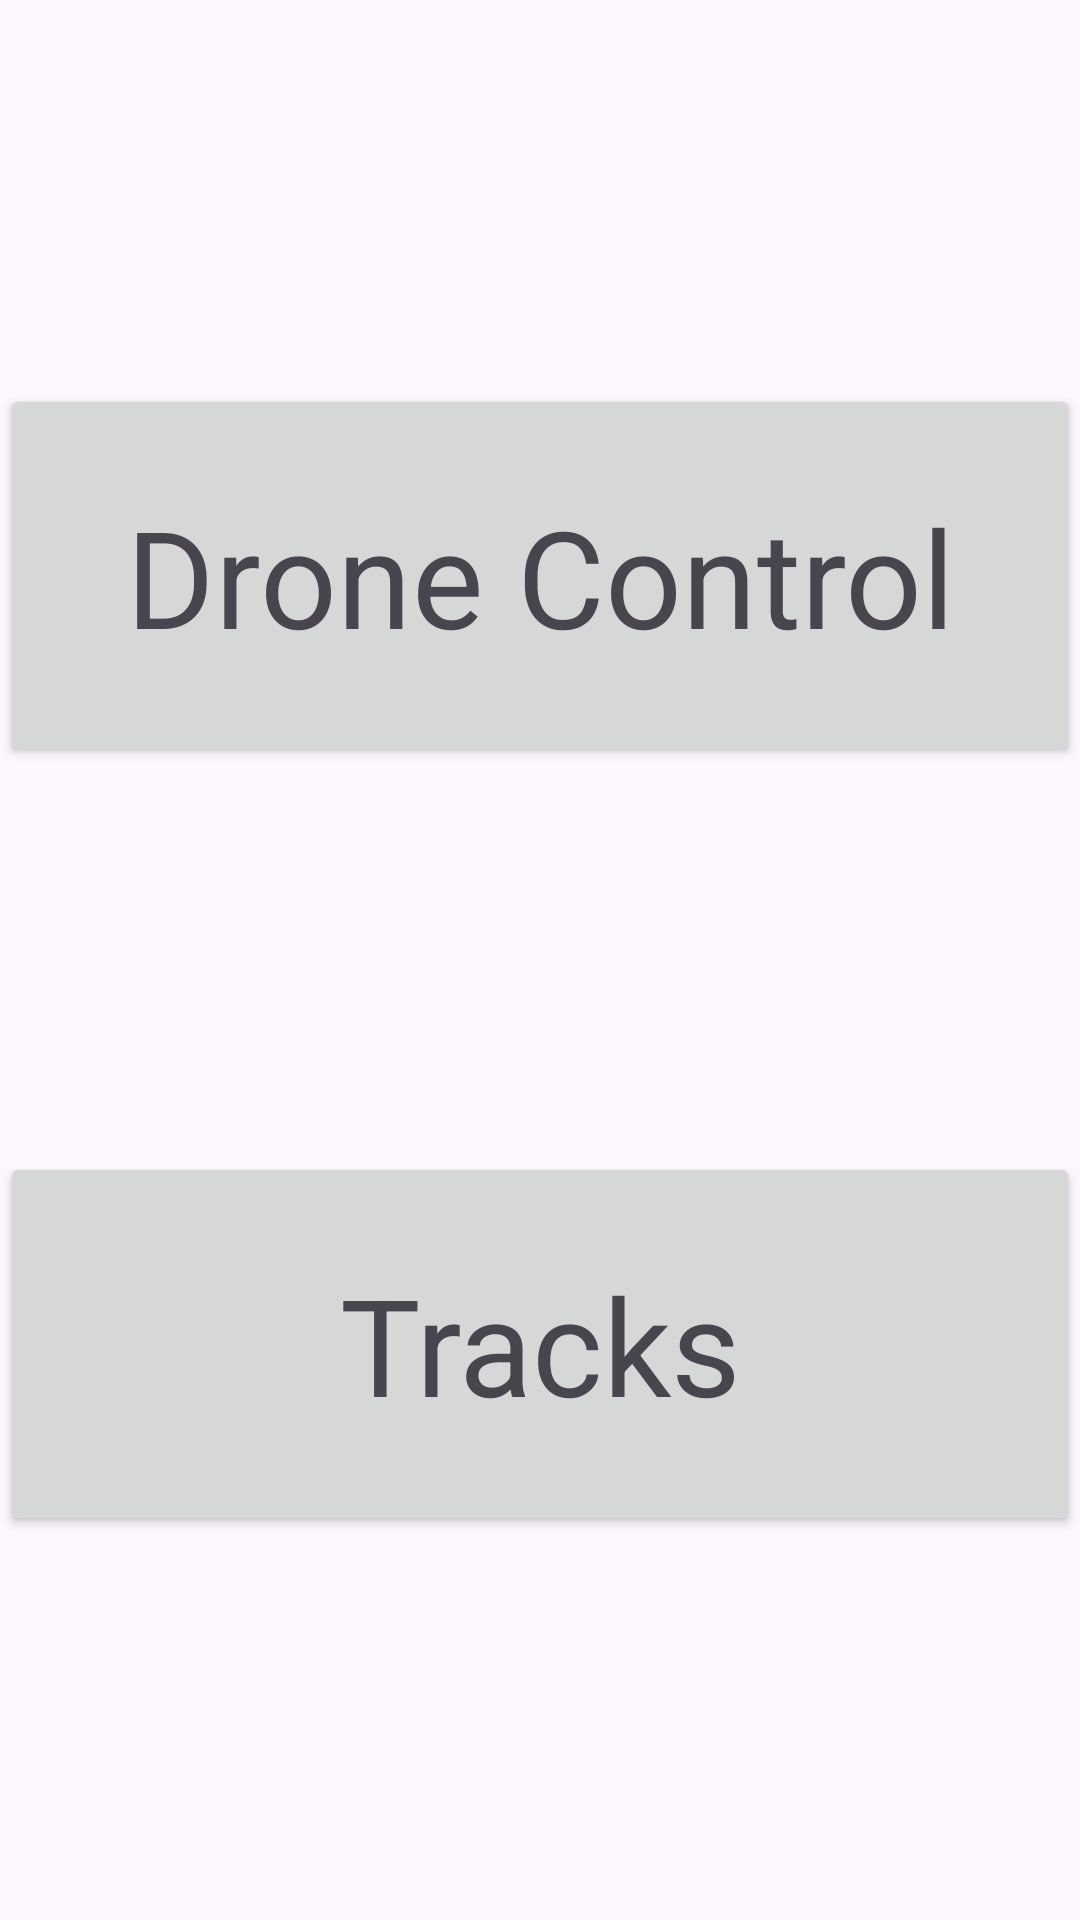

Here is an Android app screen rendered from its layout file. Give the layout XML and the strings, colors and styles it references.
<!-- AndroidManifest.xml: application theme Theme.DroneControl -->
<!-- res/layout/activity_selection_screen.xml -->
<?xml version="1.0" encoding="utf-8"?>
<LinearLayout xmlns:android="http://schemas.android.com/apk/res/android"
    xmlns:app="http://schemas.android.com/apk/res-auto"
    xmlns:tools="http://schemas.android.com/tools"
    android:id="@+id/main"
    android:layout_width="match_parent"
    android:layout_height="match_parent"
    android:orientation="vertical"
    tools:context=".Selection_Screen">

    <Space
        android:layout_width="match_parent"
        android:layout_height="0dp"
        android:layout_weight="1" />

    <Button
        android:id="@+id/drone_control"
        android:layout_width="match_parent"
        android:layout_height="0dp"
        android:layout_weight="1"
        android:text="Drone Control"
        android:textAppearance="@style/TextAppearance.AppCompat.Display2"
        android:onClick="Go_To_DroneControl"/>

    <Space
        android:layout_width="match_parent"
        android:layout_height="0dp"
        android:layout_weight="1" />

    <Button
        android:id="@+id/drone_routes"
        android:layout_width="match_parent"
        android:layout_height="0dp"
        android:layout_weight="1"
        android:text="Tracks"
        android:textAppearance="@style/TextAppearance.AppCompat.Display2"
        android:onClick="Go_To_DroneTracks_Selection"/>

    <Space
        android:layout_width="match_parent"
        android:layout_height="0dp"
        android:layout_weight="1" />
</LinearLayout>
<!-- resources referenced by this layout -->
<resources>
  <style name="Theme.DroneControl" parent="Base.Theme.DroneControl" />
  <style name="Base.Theme.DroneControl" parent="Theme.Material3.DayNight.NoActionBar">
          
          
      </style>
</resources>
